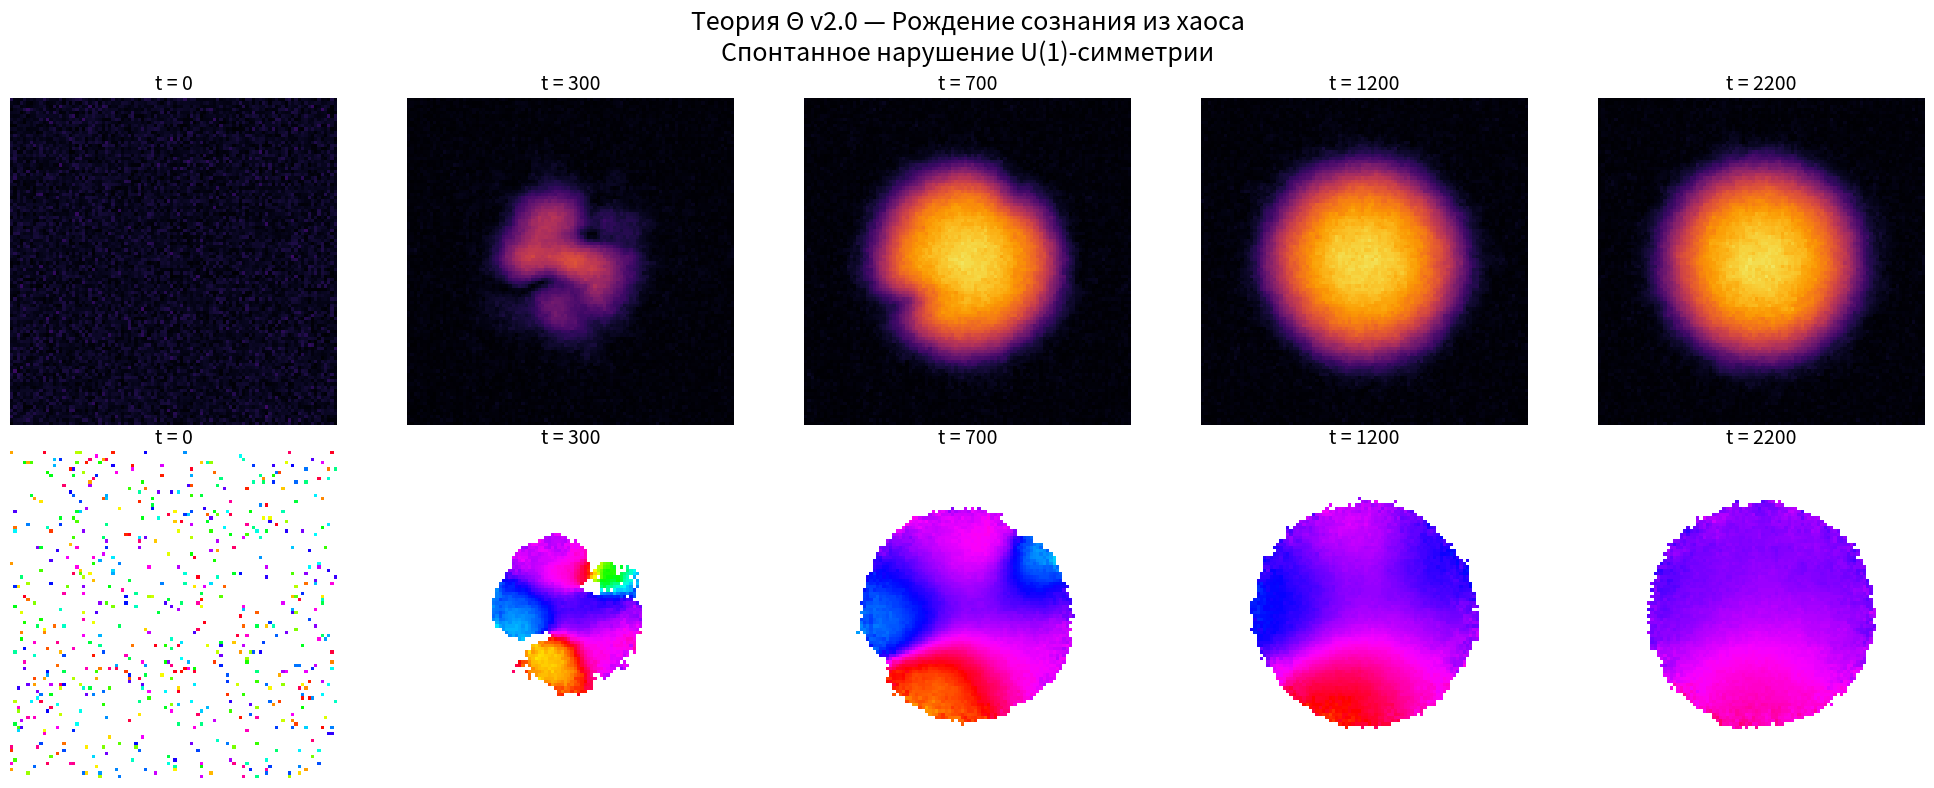

The matplotlib source for this figure:
# fig2_emergence_ULTIMATE.py  ← КОПИРУЙ ЭТОТ И ТОЛЬКО ЭТОТ
import numpy as np
import matplotlib.pyplot as plt

N = 100
L = 50.0
dx = L / N
dt = 0.02

beta = 1.0
D = 1.0

x = np.linspace(-L/2, L/2, N)
X, Y = np.meshgrid(x, x)
R = np.sqrt(X**2 + Y**2)

alpha_map = 0.6 * (R / (L/4))**2 - 1.0

Psi = 0.05 * (np.random.randn(N, N) + 1j*np.random.randn(N, N))

def laplacian(Z):
    return (np.roll(Z,1,0) + np.roll(Z,-1,0) +
            np.roll(Z,1,1) + np.roll(Z,-1,1) - 4*Z) / (dx**2)

# Кадры, которые хотим сохранить
target_steps = [0, 300, 700, 1200, 2200]
saved_frames = []

current_step = 0

# Сразу сохраняем t=0
saved_frames.append((np.abs(Psi).copy(), np.angle(Psi).copy()))

print("Запуск симуляции...")

while len(saved_frames) < 5:
    lap = laplacian(Psi)
    Psi += dt * (D * lap - (alpha_map + beta * np.abs(Psi)**2) * Psi)
    Psi += 0.01 * (np.random.randn(N,N) + 1j*np.random.randn(N,N))

    current_step += 1

    # Сохраняем кадр, когда достигли нужного времени
    if current_step >= target_steps[len(saved_frames)]:
        saved_frames.append((np.abs(Psi).copy(), np.angle(Psi).copy()))
        print(f"  Сохранён кадр t ≈ {current_step}")

# Рисуем 5 колонок
fig, axes = plt.subplots(2, 5, figsize=(20, 8))
times = [0, 300, 700, 1200, 2200]

for i in range(5):
    amp = saved_frames[i][0]
    phase = saved_frames[i][1]

    axes[0,i].imshow(amp, cmap='inferno', vmin=0, vmax=1.1)
    axes[0,i].set_title(f"t = {times[i]}", fontsize=14)
    axes[0,i].axis('off')

    mask = amp < 0.12
    phase_masked = np.ma.array(phase, mask=mask)
    axes[1,i].imshow(phase_masked, cmap='hsv', vmin=-np.pi, vmax=np.pi)
    axes[1,i].set_title(f"t = {times[i]}", fontsize=14)
    axes[1,i].axis('off')

axes[0,0].set_ylabel("Интенсивность |Ψ|", fontsize=15)
axes[1,0].set_ylabel("Квалиа — фаза Θ", fontsize=15)

plt.suptitle("Теория Θ v2.0 — Рождение сознания из хаоса\nСпонтанное нарушение U(1)-симметрии", 
             fontsize=18, y=0.98)
plt.tight_layout()
plt.savefig('FIG2_BIRTH_OF_CONSCIOUSNESS.png', dpi=500, bbox_inches='tight')
plt.show()

print("ГОТОВО! Файл FIG2_BIRTH_OF_CONSCIOUSNESS.png сохранён.")